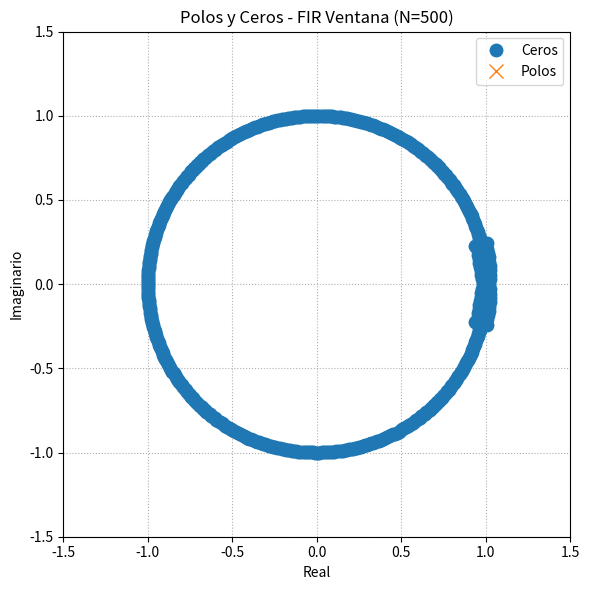
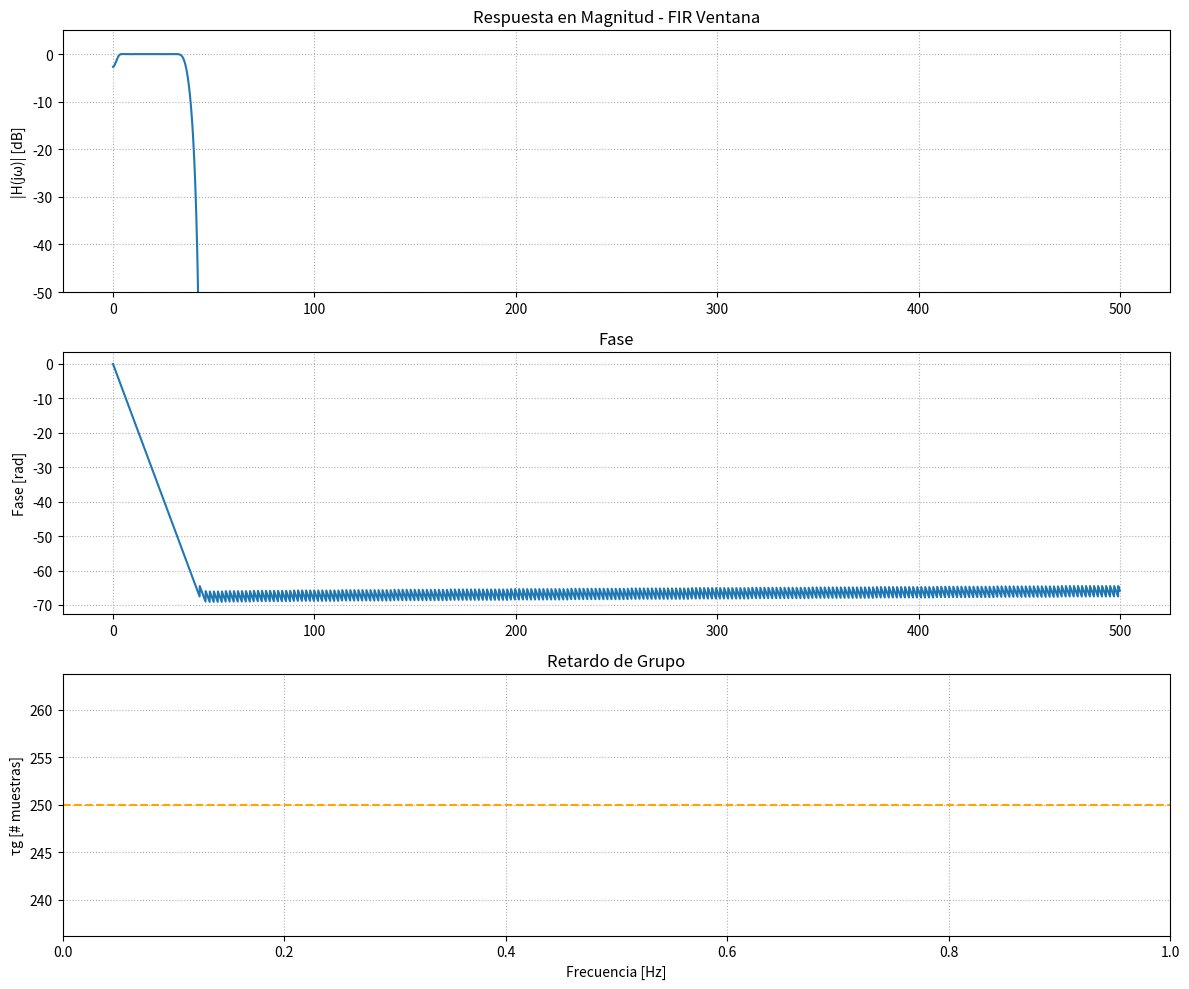
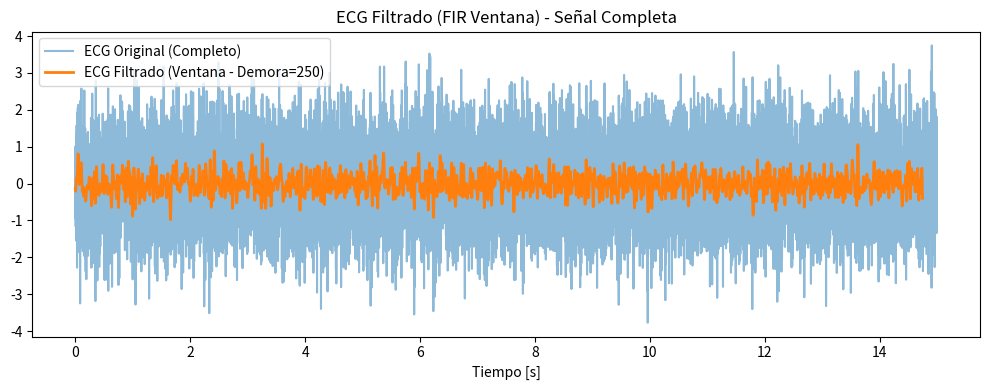

Here is the Python script that generated these plots, in order:
#!/usr/bin/env python3
# -*- coding: utf-8 -*-
"""
Created on Tue Nov 11 20:23:17 2025

[redacted]
"""

# -*- coding: utf-8 -*-
"""
Filtro_FIR_Ventana.py - FIR (Método de Ventanas)
Diseño, verificación y aplicación de filtro FIR Pasa-Banda usando Ventana (firwin2).
Aplicado a la señal ECG completa.
"""

import numpy as np
import scipy.io as sio
from scipy import signal as sig
import matplotlib.pyplot as plt
from matplotlib import patches
from scipy.signal import lfilter

# =========================================================================
# 1. PLANTILLA DE DISEÑO Y CARGA DE DATOS (fs=1000 Hz)
# =========================================================================
fs = 1000 # Hz
wp = (0.8, 35)  # Banda de Paso (Hz)
ws0 = 0.1  # Banda de Detención Baja (Hz)
ws1 = 40   # Banda de Detención Alta (Hz)
N_fir = 500  # Orden del filtro FIR 
numtaps = N_fir + 1 
demora = N_fir // 2 # Retardo de grupo teórico

try:
    mat = sio.loadmat('ECG_TP4.mat')
    ecg_one_lead = np.squeeze(mat['ecg_lead'])
except FileNotFoundError:
    print("Advertencia: Archivo ECG_TP4.mat no encontrado. Usando datos simulados.")
    ecg_one_lead = np.random.randn(15000)
cant_muestras = len(ecg_one_lead)

# Función auxiliar para Polos y Ceros
def zplane(z, p, title):
    fig, ax = plt.subplots(figsize=(6, 6))
    unit_circle = patches.Circle((0, 0), radius=1, fill=False, color='black', alpha=0.3)
    ax.add_artist(unit_circle)
    ax.plot(np.real(z), np.imag(z), 'o', markersize=9, label='Ceros')
    ax.plot(np.real(p), np.imag(p), 'x', markersize=10, label='Polos')
    ax.set_title(title); ax.set_xlabel('Real'); ax.set_ylabel('Imaginario')
    ax.set_xlim([-1.5, 1.5]); ax.set_ylim([-1.5, 1.5]); ax.grid(True, which='both', ls=':'); ax.legend()
    plt.tight_layout(); plt.show()

# =========================================================================
# 2. DISEÑO Y VERIFICACIÓN (Consigna c)
# =========================================================================
f_deseada = [0, ws0, wp[0], wp[1], ws1, fs / 2]
m_deseada = [0, 0, 1, 1, 0, 0] # Magnitud deseada (Detención, Paso, Detención)
b = sig.firwin2(numtaps=numtaps, freq=f_deseada, gain=m_deseada, fs=fs, window='hamming')

w, h = sig.freqz(b, worN=8000, fs=fs)
phase = np.unwrap(np.angle(h))

# Polos y Ceros (FIR solo tiene ceros en el círculo unitario)
z, p, k = sig.tf2zpk(b, 1)
zplane(z, p, title=f'Polos y Ceros - FIR Ventana (N={N_fir})')

# Gráficas de Respuesta en Frecuencia
plt.figure(figsize=(12, 10))
plt.subplot(3, 1, 1); plt.plot(w, 20 * np.log10(abs(h))); plt.title(f'Respuesta en Magnitud - FIR Ventana'); plt.ylabel('|H(jω)| [dB]'); plt.ylim([-50, 5]); plt.grid(True, which='both', ls=':')
plt.subplot(3, 1, 2); plt.plot(w, phase); plt.title('Fase'); plt.ylabel('Fase [rad]'); plt.grid(True, which='both', ls=':')
plt.subplot(3, 1, 3); plt.axhline(demora, color='orange', linestyle='--'); plt.title('Retardo de Grupo'); plt.xlabel('Frecuencia [Hz]'); plt.ylabel('τg [# muestras]'); plt.grid(True, which='both', ls=':')
plt.tight_layout(); plt.show()

# Aplicación de Ejemplo (Señal completa - Retardo Compensado)
ECG_f = lfilter(b, 1, ecg_one_lead) 
tiempo_original = np.arange(cant_muestras) / fs
tiempo_filtrado = np.arange(cant_muestras - demora) / fs
plt.figure(figsize=(10, 4))
plt.plot(tiempo_original, ecg_one_lead, label='ECG Original (Completo)', alpha=0.5)
plt.plot(tiempo_filtrado, ECG_f[demora:], 
        label=f'ECG Filtrado (Ventana - Demora={demora})', linewidth=2)
plt.title('ECG Filtrado (FIR Ventana) - Señal Completa'); plt.xlabel('Tiempo [s]'); plt.legend(); plt.tight_layout(); plt.show()